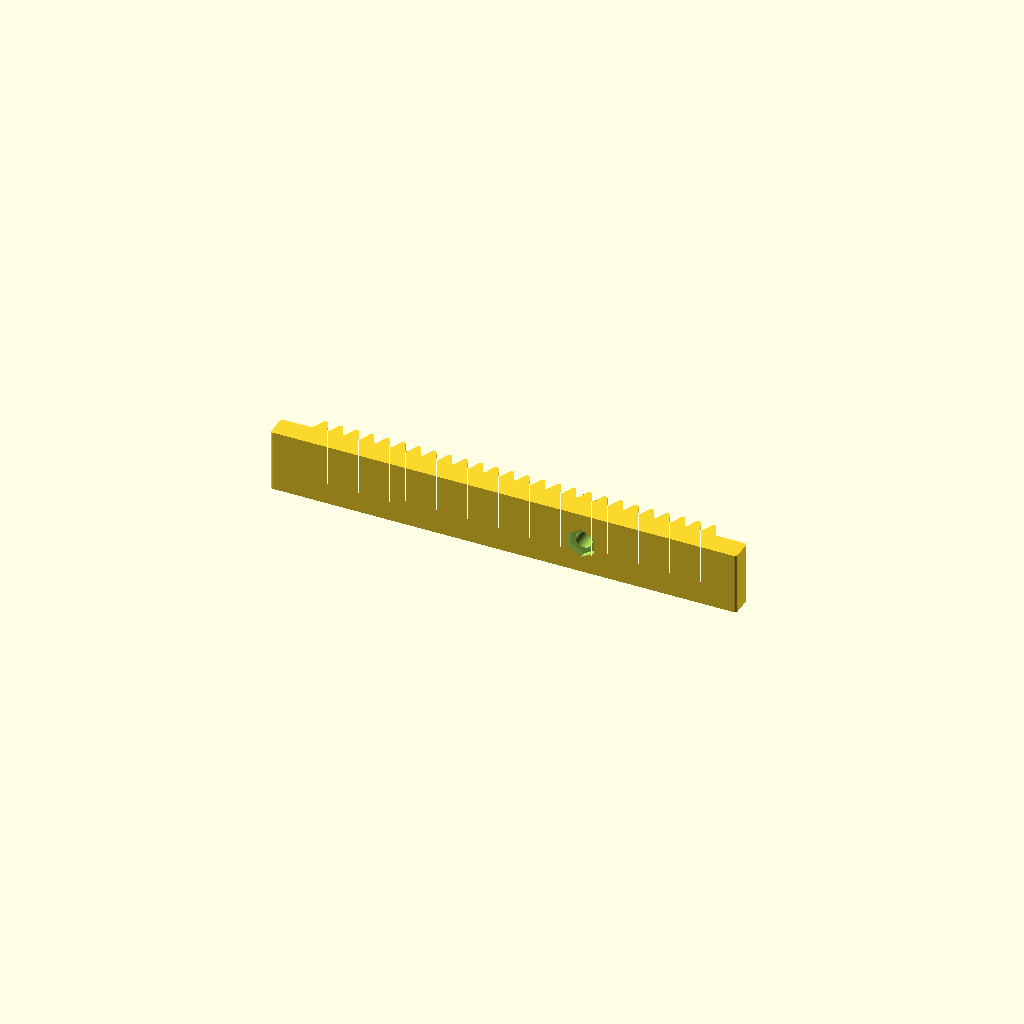
Cell 1 — every parameter at its default value.
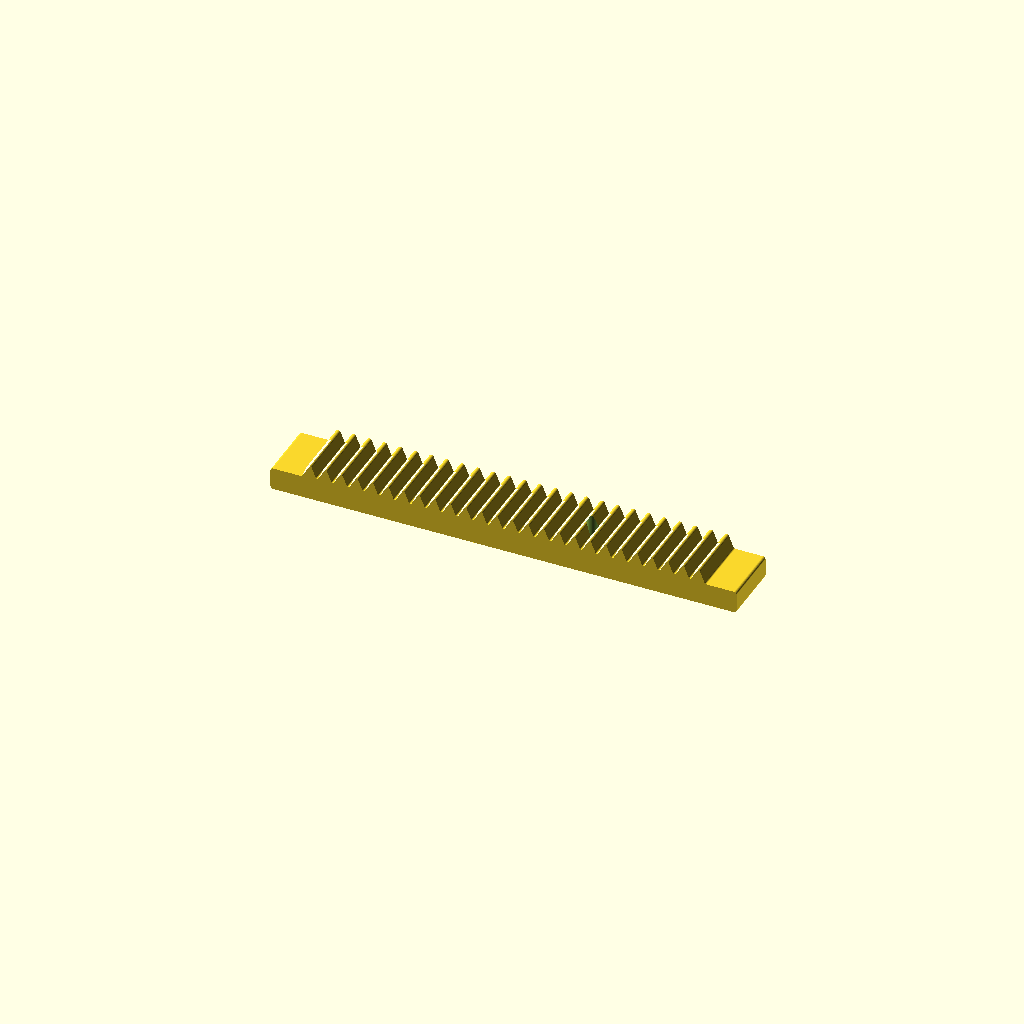
Cell 2: print_on_side = false (everything else at default).
One fixed orthographic camera (rotation 55°, 0°, 25°; colour scheme Cornfield) for every cell.
OpenSCAD source file 3dprint/rack_bar.scad:
// 噛み合わせ式 長さ調整バー（A: 丸穴 / B: スロット）
// 2本の歯面を向かい合わせて噛み合わせ、M5ボルトで固定する。

/* [出力] */
part = "A";              // "A" = 丸穴, "B" = スロット, "pair" = 噛み合わせ確認
print_on_side = true;    // true: 歯形断面をXY平面に置く（横置き印刷）
snap_groove = true;      // B の両端の歯なし区間の細い側面に，bar_socket のスナップ爪が掛かる溝を入れる（A には入れない）

include <rack_params.scad>

/* [穴] */
hole_d = 5.5;            // M5 通し穴
cb_d = 10;               // 座ぐり径
cb_depth = 2;            // 座ぐり深さ（背面側）
a_hole_x = 100;          // A の丸穴位置（端からの距離）．L=100 の rack_bar_A_L100.stl は 75（以前は 65）
b_slot_margin = 20;      // B のスロット両端の残し長さ
a_cb_hex = true;         // A の座ぐりを六角にする（M5 の六角ボルト頭・ナットの回り止め）
hex_af = 8.3;            // 六角の対辺（M5 の六角頭・ナットは 8.0．すきま 0.3）

$fn = 64;

n_teeth = floor((L - 2 * end_flat) / pitch);

assert(root_r < tip_r, "root_r must be smaller than tip_r");

// 歯形断面（X: 長さ方向, Y: 厚さ方向、背面が Y=0）
module profile_2d() {
    dx = c / cos(half);
    dh = c / sin(half);
    offset(r = tip_r) offset(delta = -tip_r)       // 山・外角を丸める
    offset(r = -root_r) offset(delta = root_r)     // 谷を丸める
    union() {
        square([L, base_t]);
        for (i = [0 : n_teeth - 1]) {
            x0 = end_flat + i * pitch;
            polygon([
                [x0 + dx, base_t - 0.01],
                [x0 + pitch - dx, base_t - 0.01],
                [x0 + pitch / 2, base_t + tooth_h - dh]
            ]);
        }
    }
}

// Y 方向に貫通する穴（中心が x0..x1 の長穴、x0 == x1 で丸穴）
module through_slot(x0, x1) {
    hull() for (x = [x0, x1])
        translate([x, -1, W / 2]) rotate([-90, 0, 0])
            cylinder(d = hole_d, h = base_t + tooth_h + 2);
    hull() for (x = [x0, x1])
        translate([x, -1, W / 2]) rotate([-90, 0, 0])
            cylinder(d = cb_d, h = cb_depth + 1);
}

module bar(kind) {
    difference() {
        linear_extrude(W) profile_2d();
        // スナップ溝: 細い側面（Z=0 と Z=W）に，厚さ方向（Y）へ横断．両端とも
        if (snap_groove && kind == "B")
            for (x = [snap_groove_x0, L - snap_groove_x1], z = [-1, W - snap_groove_d])
                translate([x, -1, z])
                    cube([snap_groove_x1 - snap_groove_x0, base_t + tooth_h + 2, snap_groove_d + 1]);
        if (kind == "A" && a_cb_hex) {
            // 通し穴 + 六角の座ぐり（横置き印刷で頂点が上になる向き．上面がブリッジにならない）
            translate([a_hole_x, -1, W / 2]) rotate([-90, 0, 0]) {
                cylinder(d = hole_d, h = base_t + tooth_h + 2);
                rotate([0, 0, 30]) cylinder(d = hex_af / cos(30), h = cb_depth + 1, $fn = 6);
            }
        } else if (kind == "A")
            through_slot(a_hole_x, a_hole_x);
        else
            through_slot(b_slot_margin + hole_d / 2, L - b_slot_margin - hole_d / 2);
    }
}

// 歯面を上にして平置き（X: 長さ, Y: 幅, Z: 厚さ）
module bar_flat(kind) {
    rotate([90, 0, 0]) translate([0, 0, -W]) bar(kind);
}

if (part == "pair") {
    bar_flat("B");
    // A を裏返して B の上に重ね、穴位置を合わせる
    color("orange")
    translate([0, 0, stack_h]) mirror([0, 0, 1])
    translate([pitch / 2, 0, 0]) bar_flat("A");
} else if (print_on_side) {
    bar(part);
} else {
    bar_flat(part);
}
Parameter table extracted from the source (name, type, default, range or options):
part: string, default "A"
print_on_side: bool, default true
snap_groove: bool, default true
hole_d: number, default 5.5
cb_d: number, default 10
cb_depth: number, default 2
a_hole_x: number, default 100
b_slot_margin: number, default 20
a_cb_hex: bool, default true
hex_af: number, default 8.3
